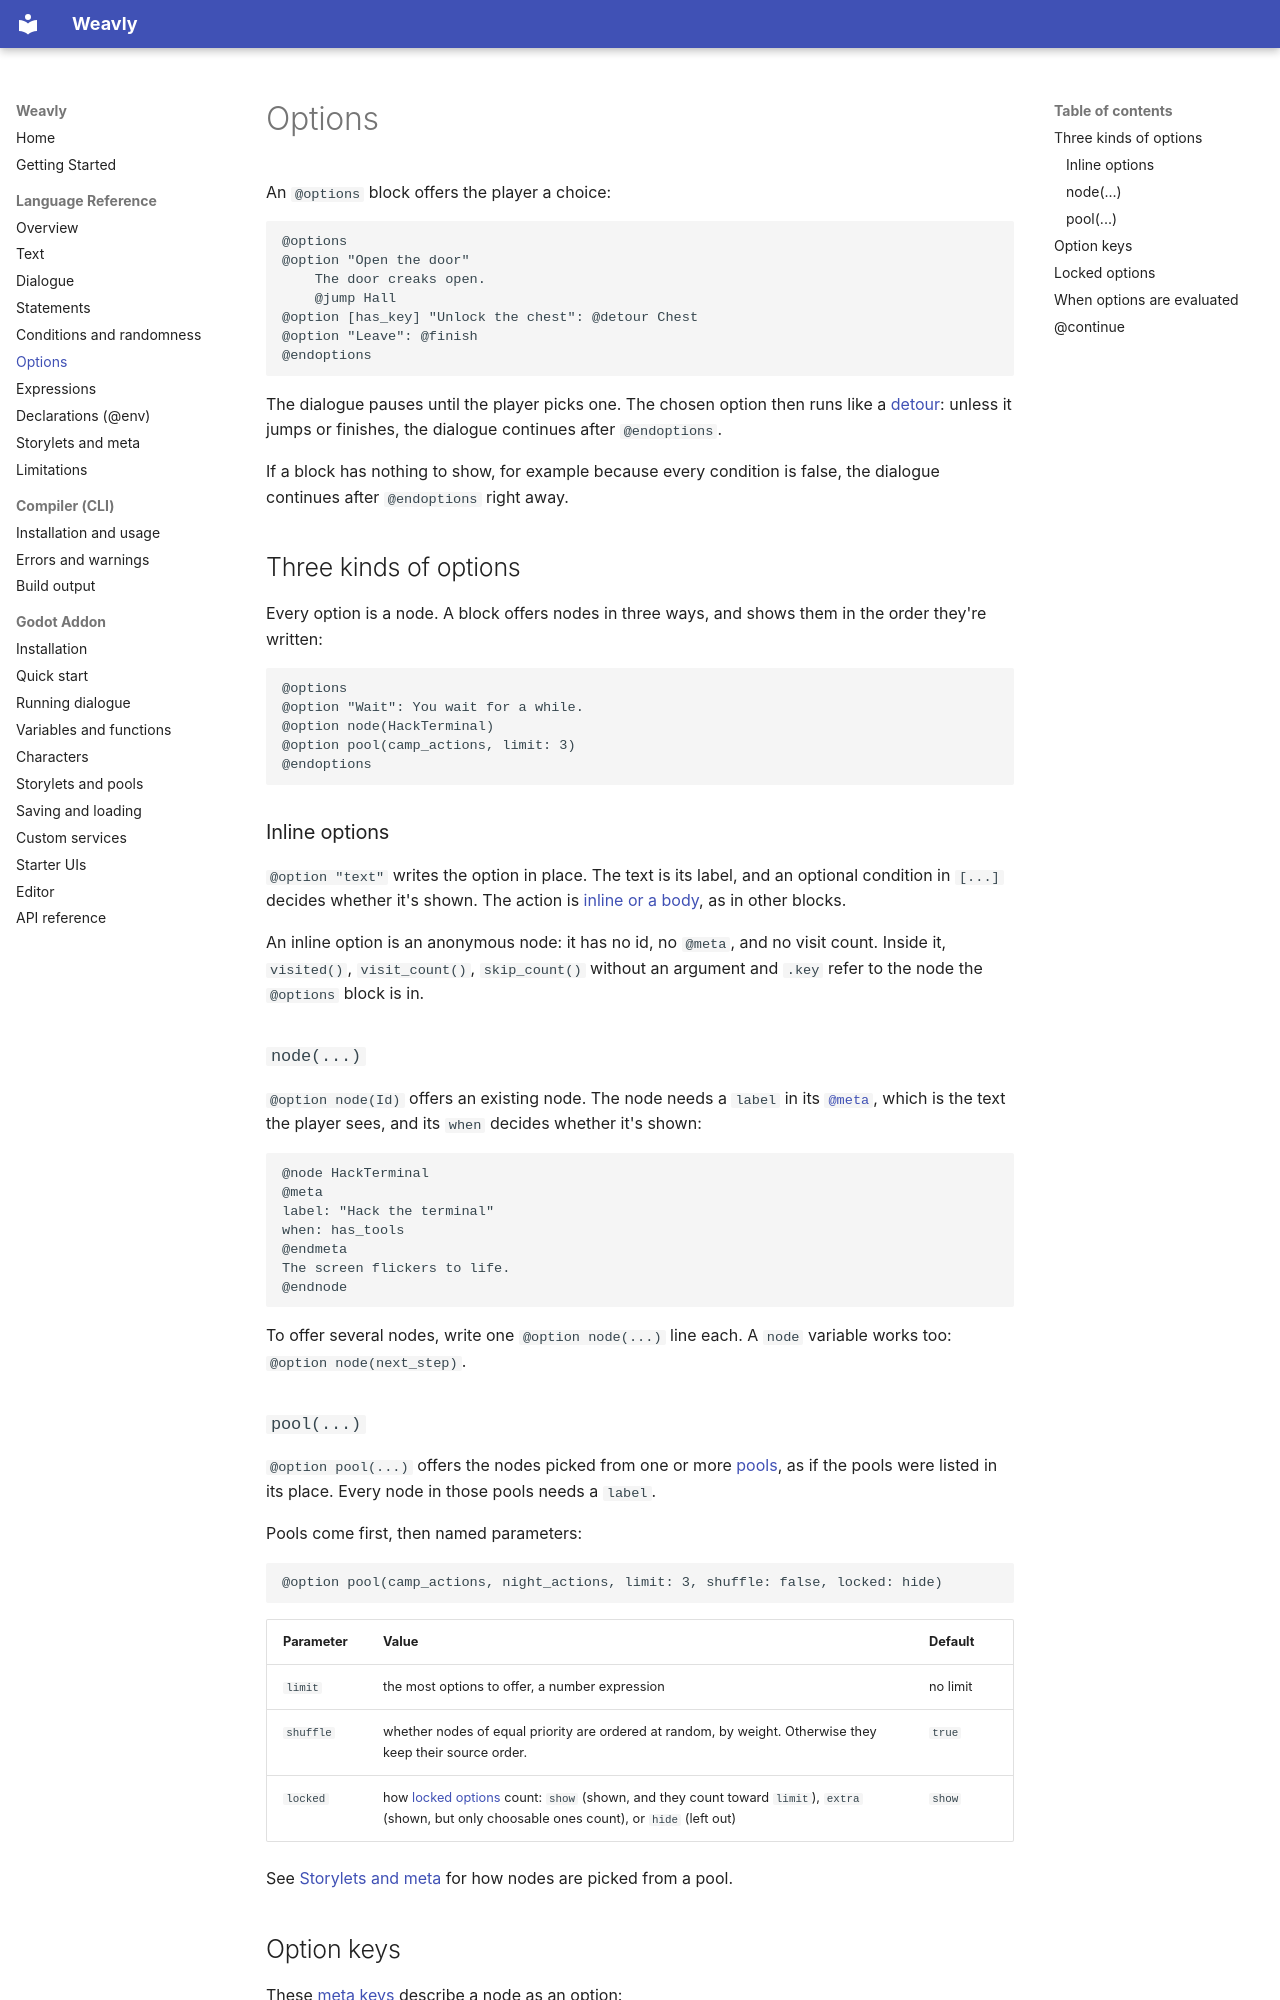

repository: weavly-lang/weavly-docs · page: language/options/index.html · generator: mkdocs

# Options

An `@options` block offers the player a choice:

```wvl
@options
@option "Open the door"
    The door creaks open.
    @jump Hall
@option [has_key] "Unlock the chest": @detour Chest
@option "Leave": @finish
@endoptions
```

The dialogue pauses until the player picks one. The chosen option then runs like a [detour](statements.md#detour): unless it jumps or finishes, the dialogue continues after `@endoptions`.

If a block has nothing to show, for example because every condition is false, the dialogue continues after `@endoptions` right away.

## Three kinds of options

Every option is a node. A block offers nodes in three ways, and shows them in the order they're written:

```wvl
@options
@option "Wait": You wait for a while.
@option node(HackTerminal)
@option pool(camp_actions, limit: 3)
@endoptions
```

### Inline options

`@option "text"` writes the option in place. The text is its label, and an optional condition in `[...]` decides whether it's shown. The action is [inline or a body](blocks.md#actions), as in other blocks.

An inline option is an anonymous node: it has no id, no `@meta`, and no visit count. Inside it, `visited()`, `visit_count()`, `skip_count()` without an argument and `.key` refer to the node the `@options` block is in.

### `node(...)`

`@option node(Id)` offers an existing node. The node needs a `label` in its [`@meta`](#option-keys), which is the text the player sees, and its `when` decides whether it's shown:

```wvl
@node HackTerminal
@meta
label: "Hack the terminal"
when: has_tools
@endmeta
The screen flickers to life.
@endnode
```

To offer several nodes, write one `@option node(...)` line each. A `node` variable works too: `@option node(next_step)`.
